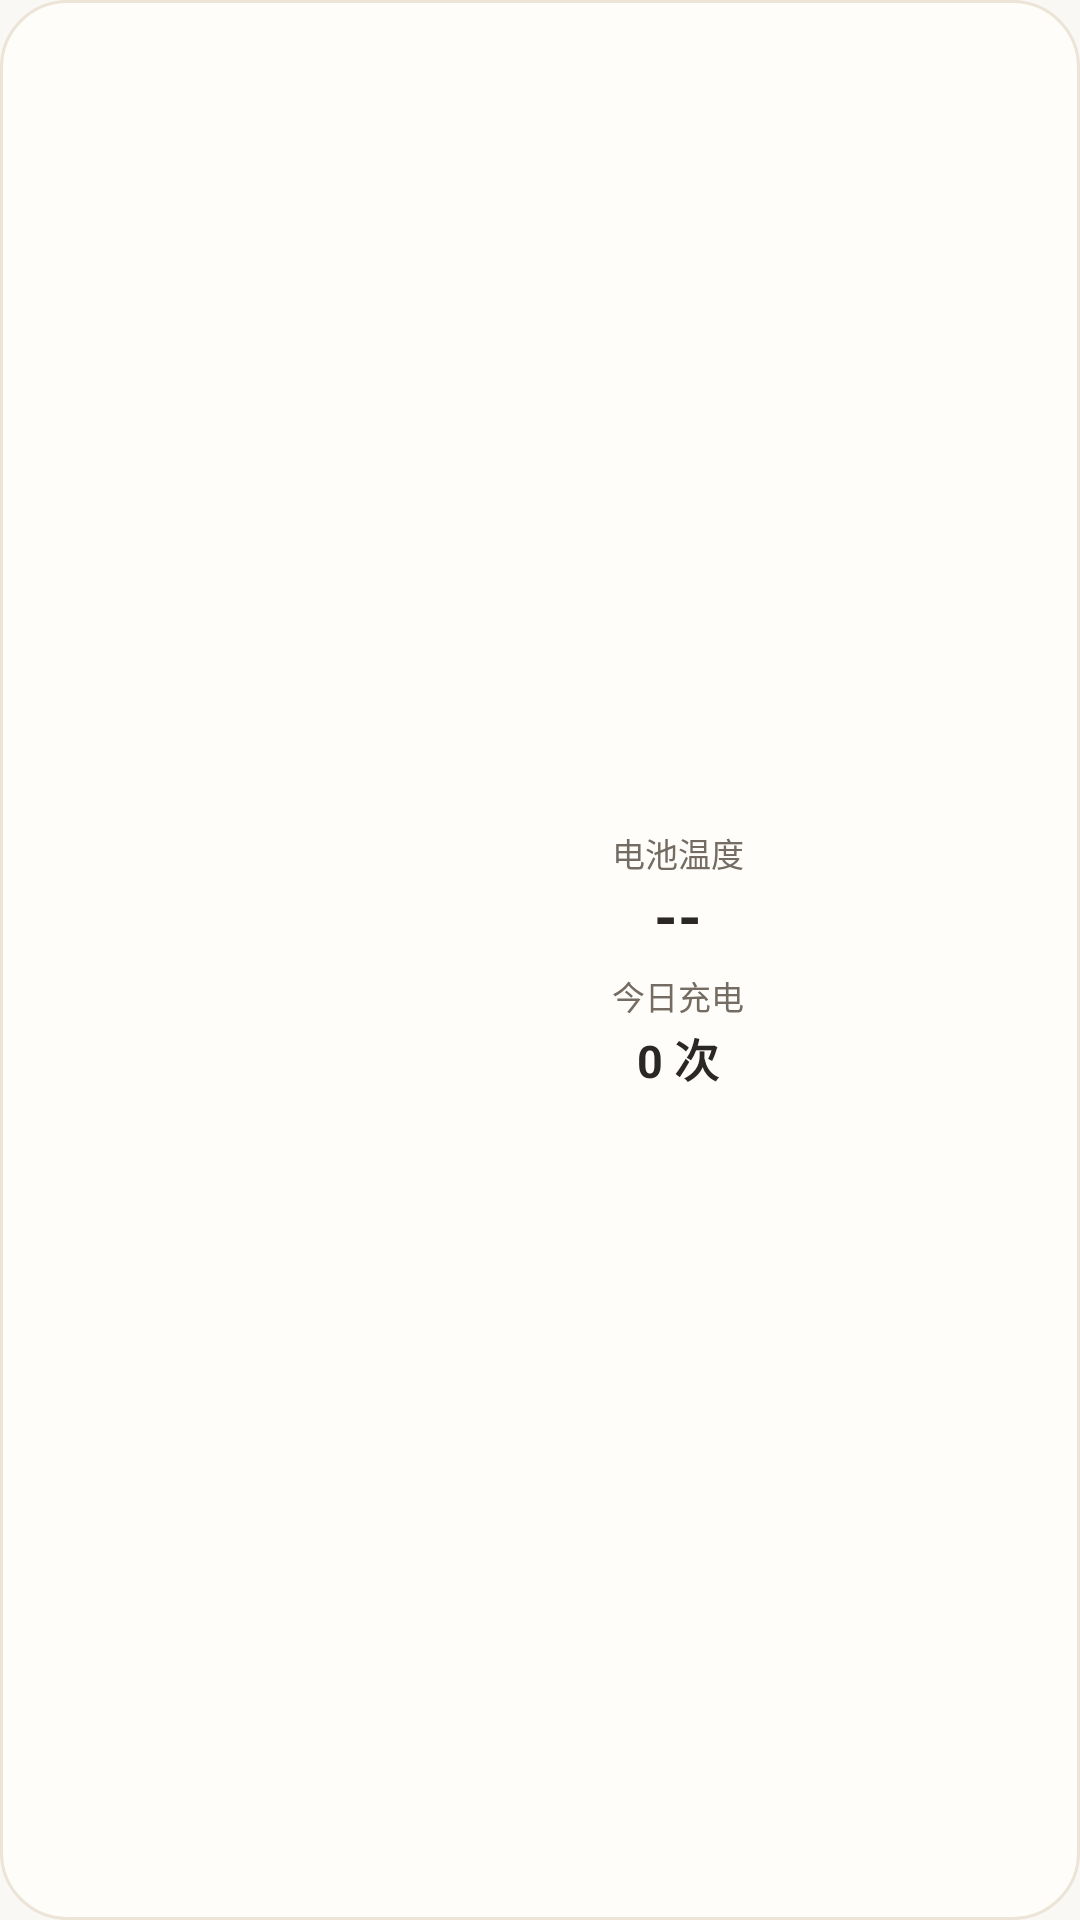

Write the Android layout XML for this screen, with the resource values it uses.
<!-- AndroidManifest.xml: application theme Theme.CapsulePal -->
<!-- res/layout/widget_metric.xml -->
<?xml version="1.0" encoding="utf-8"?>
<LinearLayout xmlns:android="http://schemas.android.com/apk/res/android"
    android:id="@+id/widget_metric_root"
    android:layout_width="match_parent"
    android:layout_height="match_parent"
    android:background="@drawable/widget_card_bg"
    android:gravity="center"
    android:orientation="horizontal"
    android:padding="14dp">

    <ImageView
        android:id="@+id/widget_metric_ring"
        android:layout_width="76dp"
        android:layout_height="76dp"
        android:layout_marginEnd="16dp"
        android:contentDescription="@string/widget_metric_label" />

    <LinearLayout
        android:id="@+id/widget_metric_info"
        android:layout_width="0dp"
        android:layout_height="wrap_content"
        android:layout_weight="1"
        android:gravity="center"
        android:orientation="vertical">

        <TextView
            android:id="@+id/widget_metric_temp_label"
            android:layout_width="wrap_content"
            android:layout_height="wrap_content"
            android:includeFontPadding="false"
            android:text="电池温度"
            android:textColor="@color/widget_ink_soft"
            android:textSize="11sp" />

        <TextView
            android:id="@+id/widget_metric_temp"
            android:layout_width="wrap_content"
            android:layout_height="wrap_content"
            android:layout_marginTop="2dp"
            android:includeFontPadding="false"
            android:text="--"
            android:textColor="@color/widget_ink"
            android:textSize="20sp"
            android:textStyle="bold" />

        <TextView
            android:id="@+id/widget_metric_charge_label"
            android:layout_width="wrap_content"
            android:layout_height="wrap_content"
            android:layout_marginTop="6dp"
            android:includeFontPadding="false"
            android:text="今日充电"
            android:textColor="@color/widget_ink_soft"
            android:textSize="11sp" />

        <TextView
            android:id="@+id/widget_metric_charge"
            android:layout_width="wrap_content"
            android:layout_height="wrap_content"
            android:layout_marginTop="2dp"
            android:includeFontPadding="false"
            android:text="0 次"
            android:textColor="@color/widget_ink"
            android:textSize="15sp"
            android:textStyle="bold" />
    </LinearLayout>
</LinearLayout>
<!-- resources referenced by this layout -->
<resources>
  <color name="widget_ink">#2B2724</color>
  <color name="widget_ink_soft">#746B62</color>
  <!-- drawable widget_card_bg (drawable) -->
  <?xml version="1.0" encoding="utf-8"?>
  <shape xmlns:android="http://schemas.android.com/apk/res/android"
      android:shape="rectangle">
      <corners android:radius="22dp" />
      <solid android:color="@color/widget_card" />
      <stroke
          android:width="1dp"
          android:color="@color/widget_line" />
  </shape>
  <string name="widget_metric_label">电量与温度</string>
  <style name="Theme.CapsulePal" parent="android:style/Theme.Material.Light.NoActionBar">
          <item name="android:windowBackground">@color/background_light</item>
          <item name="android:statusBarColor">@android:color/transparent</item>
          <item name="android:navigationBarColor">@android:color/transparent</item>
          <item name="android:windowLightStatusBar">true</item>
          <item name="android:windowLightNavigationBar">true</item>
          <item name="android:windowNoTitle">true</item>
      </style>
  <color name="widget_card">#FFFDF9</color>
  <color name="widget_line">#EDE4D8</color>
  <color name="background_light">#FAF8F4</color>
</resources>
